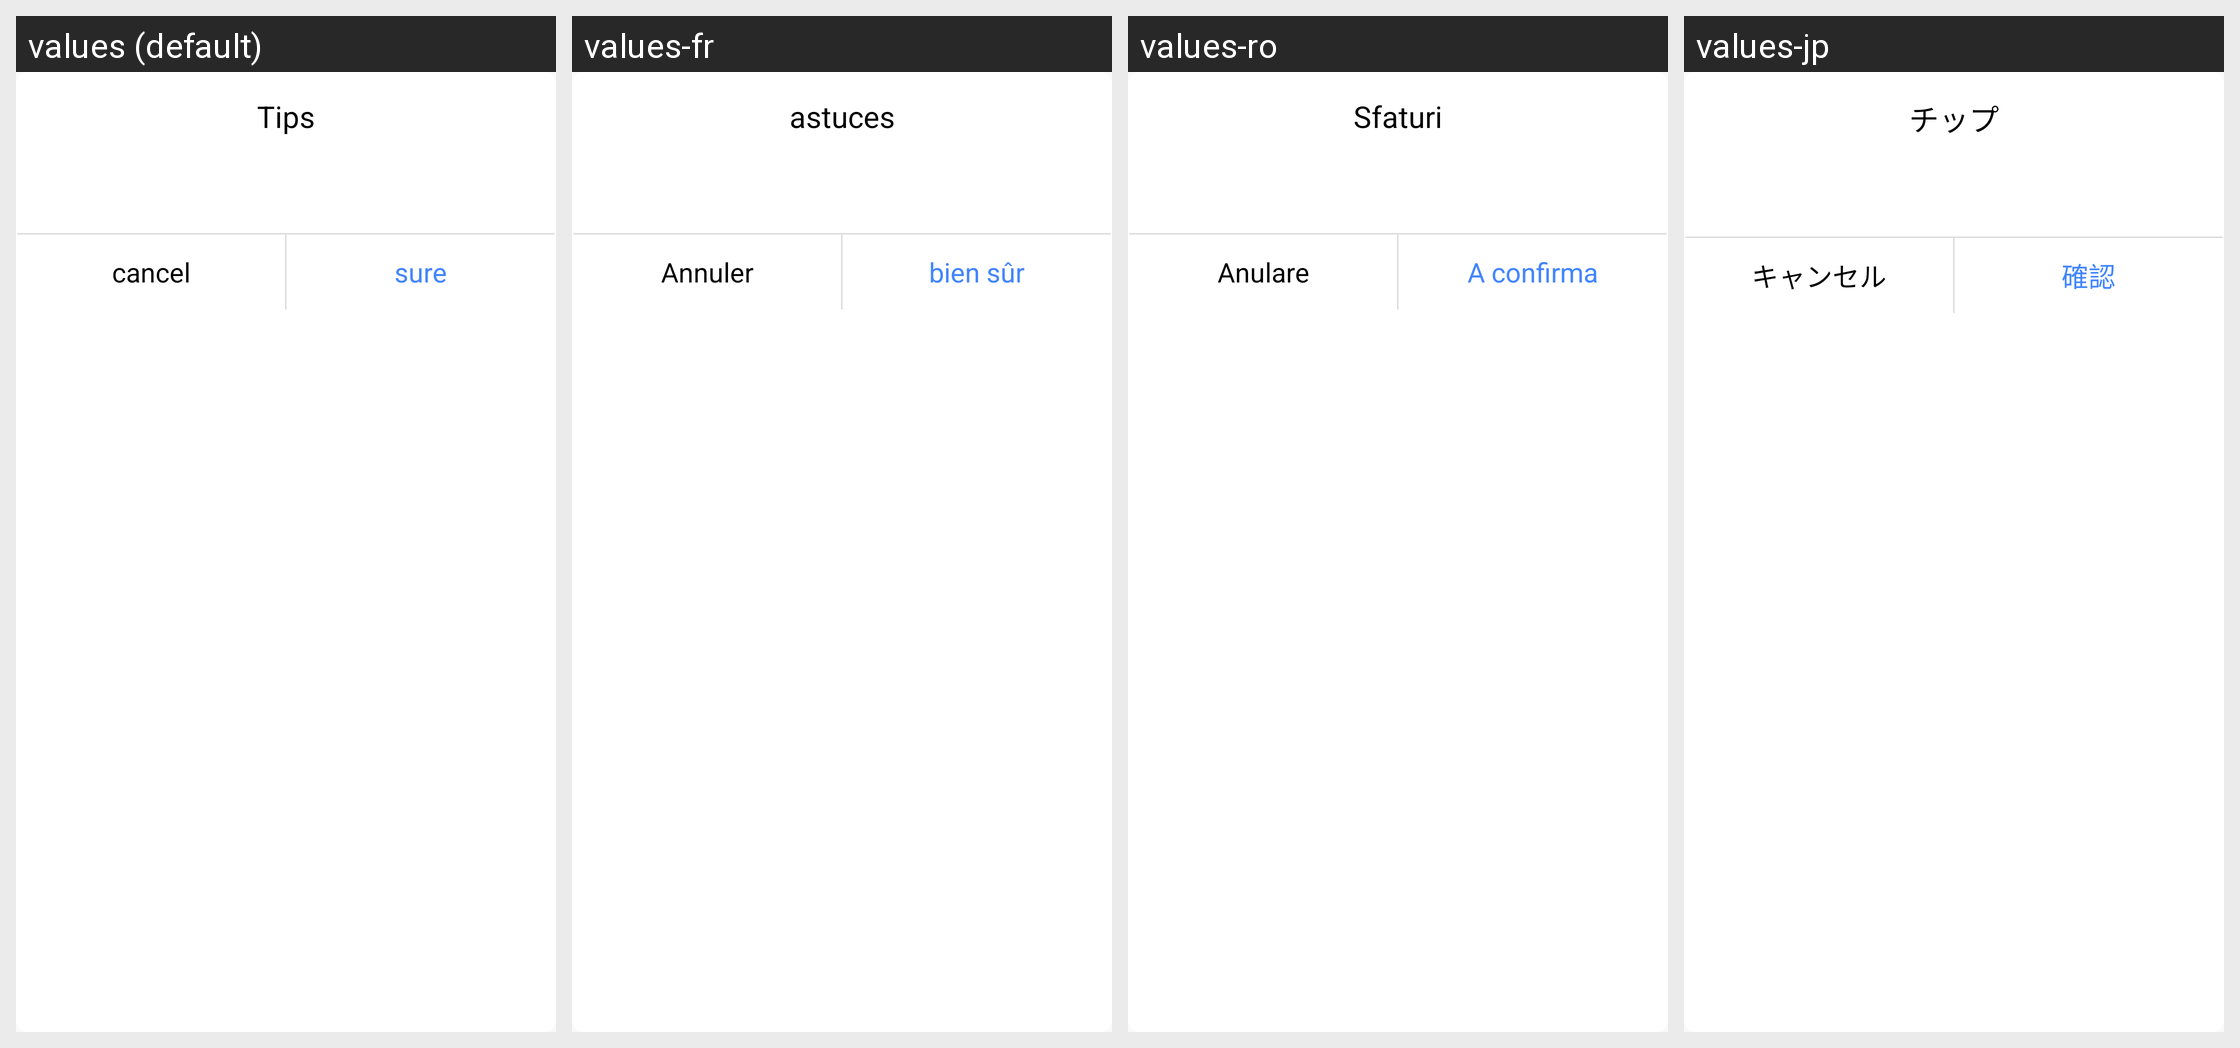

The same Android screen rendered under several of its app's locales, left to right. List the strings drawn on it with the default value and each locale's translation.
Android screen res/layout/dialog_call.xml rendered under 4 locales, left to right: values (default), values-fr, values-ro, values-jp. Device: Nexus 5 (rendered at 1080×1920; each locale shown at half size, 540×960, under a caption strip naming it); theme SplashTheme.
Other locales in the repository, not shown: values-cn, values-de, values-en, values-es, values-it, values-nl, values-pe, values-pl, values-pt, values-ru, values-sa, values-sp, values-th, values-tr, values-ua, values-vn.
Strings drawn on this screen, with the default value and each locale's value (text and hints the layout hard-codes, and strings that could not be matched under every locale, appear in the picture but are not listed):

tips
  values: Tips
  values-fr: astuces
  values-ro: Sfaturi
  values-jp: チップ

cancel
  values: cancel
  values-fr: Annuler
  values-ro: Anulare
  values-jp: キャンセル

sure
  values: sure
  values-fr: bien sûr
  values-ro: A confirma
  values-jp: 確認
